Run: headless pygame with SDL's dummy video driver; simulated clock (each Clock.tick advances the game by its frame time, no real sleeping); random seed 0; keys injected as events and as key.get_pressed() state; no mouse input.
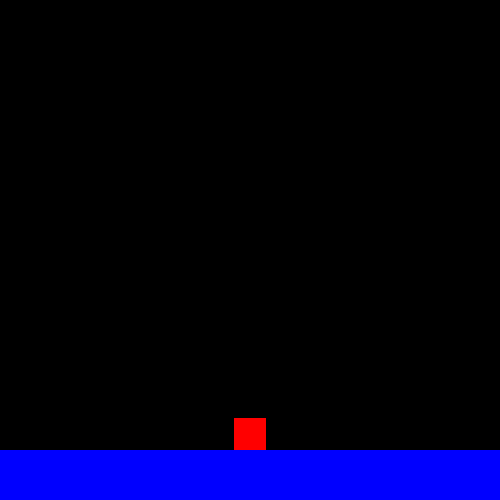
Frame 1 of 4 · flips 1–60 · no input
Frame 2 of 4 · flips 61–180 · tapped SPACE, RETURN · held RIGHT (→), D · screen unchanged from frame 1, image omitted
Frame 3 of 4 · flips 181–300 · held DOWN (↓), S · screen unchanged from frame 2, image omitted
Frame 4 of 4 · flips 301–420 · held LEFT (←), A, UP (↑), W · screen unchanged from frame 3, image omitted

The pygame program that drew these frames:

import pygame
from pygame.math import Vector2
import math
pygame.init()
screen = pygame.display.set_mode([500,500])
clock = pygame.time.Clock()
fps = 60

platform1 = pygame.Surface([500,50])
platform1rect = platform1.get_rect(bottomright = screen.get_size())
platform1.fill([0,0,255])

player = pygame.Surface([32,32])
player.fill([255,0,0])
pos = Vector2([250,16])
playerRect = player.get_rect(center = pos)
gravity = 10
vel = Vector2(0)
delta = Vector2(0)


while True:
    dt = clock.tick(fps)/1000
    events = pygame.event.get()
    for event in events:
        if event.type == pygame.QUIT:
            pygame.quit()
    vel += Vector2(0, gravity)*dt
    delta += vel
    collisionRect = player.get_rect(center = pos + delta)
    if collisionRect.colliderect(platform1rect):
        if delta[1] > 0:
            delta[1] = math.floor(platform1rect.top - playerRect.bottom)
            vel[1] = 0
    pos += delta
    playerRect.center = pos
    screen.fill([0,0,0])
    screen.blit(platform1,platform1rect)
    screen.blit(player,playerRect)
    pygame.display.update()
